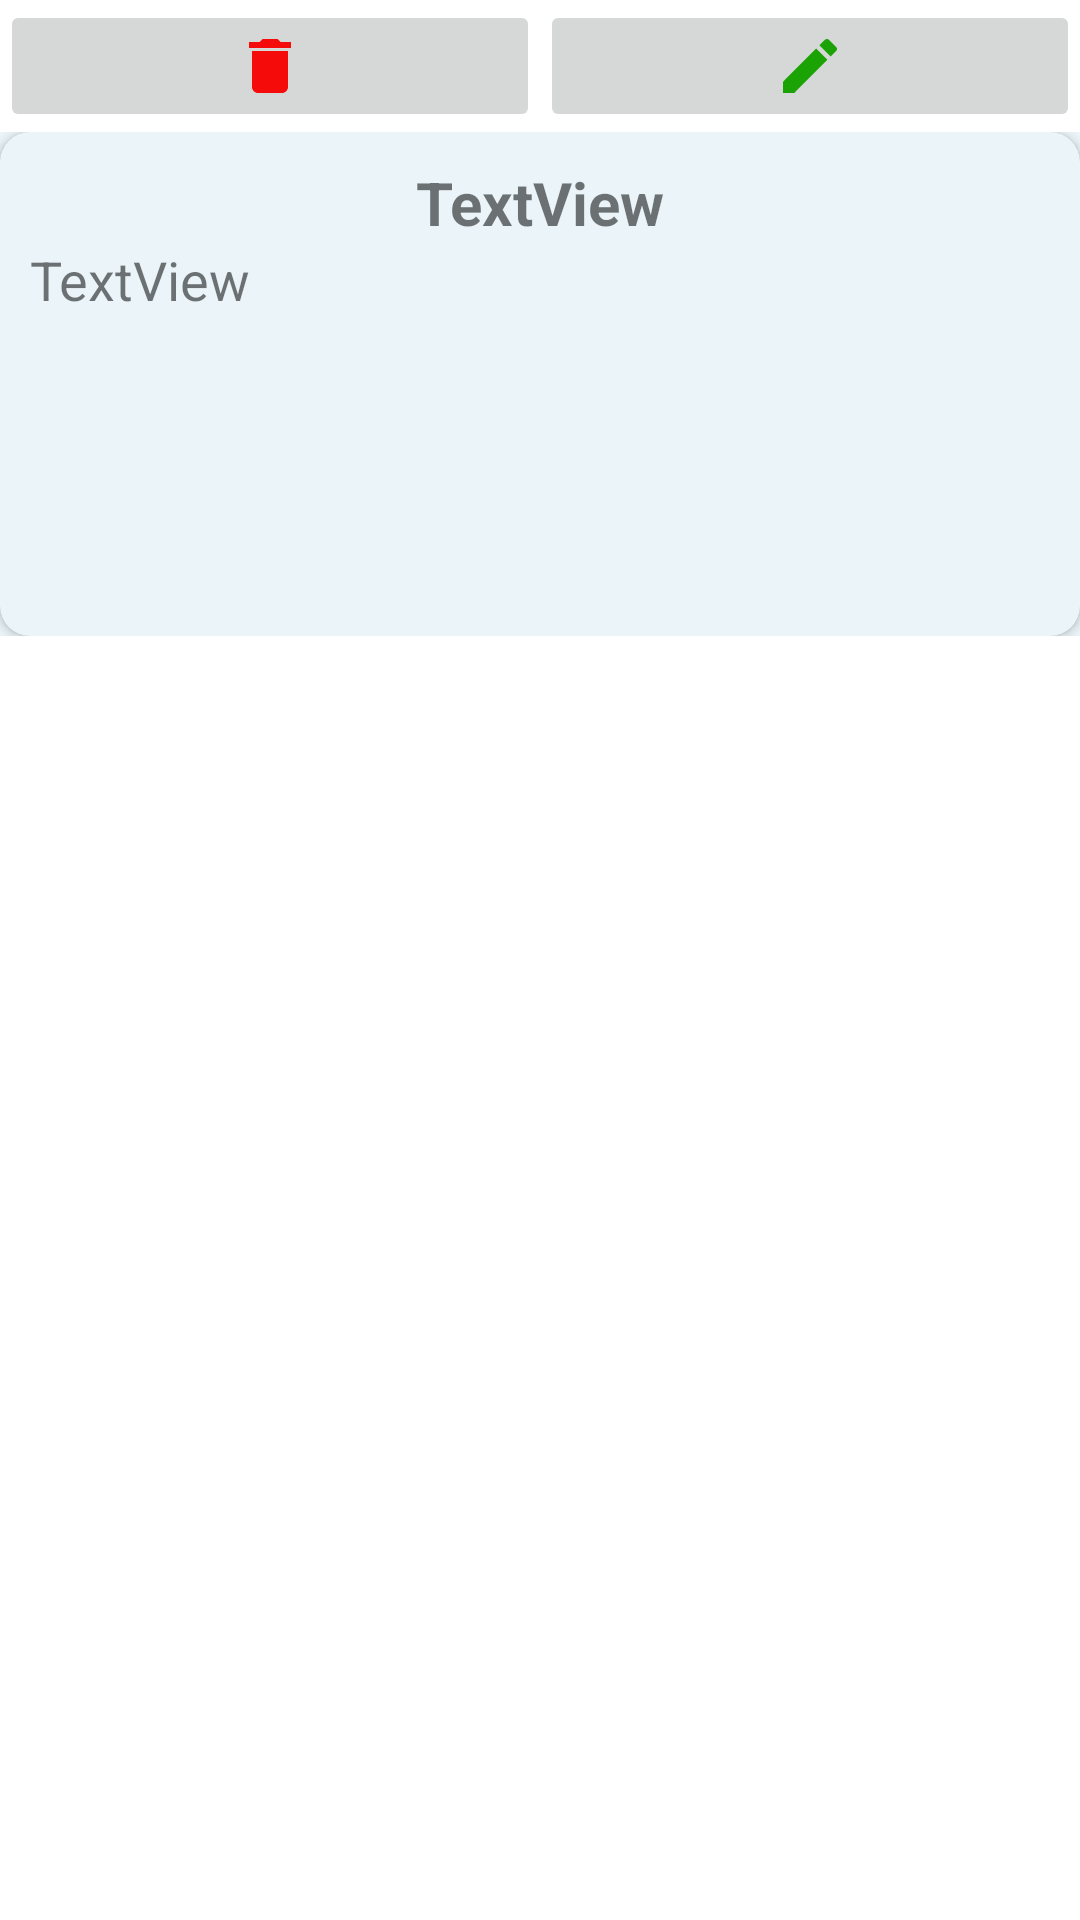

Produce the Android XML layout that renders to this screen, including the resource entries it uses.
<!-- AndroidManifest.xml: application theme Theme.RecipeApp_Room -->
<!-- res/layout/recipe_row.xml -->
<?xml version="1.0" encoding="utf-8"?>
<androidx.constraintlayout.widget.ConstraintLayout xmlns:android="http://schemas.android.com/apk/res/android"
    xmlns:tools="http://schemas.android.com/tools"
    android:layout_width="match_parent"
    android:layout_height="wrap_content"
    android:layout_marginTop="10dp"
    xmlns:app="http://schemas.android.com/apk/res-auto">


    <LinearLayout
        android:layout_width="match_parent"
        android:layout_height="wrap_content"
        android:orientation="vertical"
        app:layout_constraintEnd_toEndOf="parent"
        app:layout_constraintStart_toStartOf="parent"
        app:layout_constraintTop_toTopOf="parent">

        <LinearLayout
            android:layout_width="match_parent"
            android:layout_height="wrap_content"
            android:orientation="horizontal">


            <ImageButton
                android:id="@+id/deleteBtn"
                android:layout_width="wrap_content"
                android:layout_height="wrap_content"
                android:layout_weight="1"
                app:srcCompat="@drawable/ic_baseline_delete_24" />

            <ImageButton
                android:id="@+id/editBtn"
                android:layout_width="wrap_content"
                android:layout_height="wrap_content"
                android:layout_weight="1"
                app:srcCompat="@drawable/ic_baseline_edit_24" />
        </LinearLayout>


        <LinearLayout
            android:id="@+id/linearLayout"
            android:layout_width="match_parent"
            android:layout_height="wrap_content"
            android:background="#1D46A2CC"
            android:orientation="vertical"
            app:layout_constraintEnd_toEndOf="parent"
            app:layout_constraintStart_toStartOf="parent"
            app:layout_constraintTop_toTopOf="parent">

            <androidx.cardview.widget.CardView
                android:id="@+id/cvCard"
                android:layout_width="match_parent"
                android:layout_height="wrap_content"
                app:cardCornerRadius="10dp">

                <LinearLayout
                    android:layout_width="match_parent"
                    android:layout_height="wrap_content"
                    android:background="#1D46A2CC"
                    android:orientation="vertical"
                    android:padding="10dp">

                    <TextView
                        android:id="@+id/tvTitle"
                        android:layout_width="match_parent"
                        android:layout_height="wrap_content"
                        android:textAlignment="center"
                        android:textStyle="bold"
                        android:text="TextView"
                        android:textSize="20sp" />

                    <TextView
                        android:id="@+id/tvAuthor"
                        android:layout_width="match_parent"
                        android:layout_height="wrap_content"
                        android:text="TextView"
                        android:textSize="18sp" />

                    <TextView
                        android:id="@+id/ingredients2"
                        android:layout_width="match_parent"
                        android:layout_height="wrap_content"
                        android:visibility="invisible"
                        android:text="TextView"
                        android:textSize="18sp" />

                    <TextView
                        android:id="@+id/instructions2"
                        android:layout_width="match_parent"
                        android:layout_height="wrap_content"
                        android:visibility="invisible"
                        android:text="TextView"
                        android:textSize="18sp" />

                    <Button
                        android:id="@+id/button"
                        android:layout_width="wrap_content"
                        android:layout_height="wrap_content"
                        android:visibility="invisible"
                        android:layout_gravity="center"
                        android:text="Ok" />
                </LinearLayout>
            </androidx.cardview.widget.CardView>
        </LinearLayout>


    </LinearLayout>

</androidx.constraintlayout.widget.ConstraintLayout>
<!-- resources referenced by this layout -->
<resources>
  <!-- drawable ic_baseline_delete_24 (drawable) -->
  <vector android:height="24dp" android:tint="#F60B0B"
      android:viewportHeight="24" android:viewportWidth="24"
      android:width="24dp" xmlns:android="http://schemas.android.com/apk/res/android">
      <path android:fillColor="@android:color/white" android:pathData="M6,19c0,1.1 0.9,2 2,2h8c1.1,0 2,-0.9 2,-2V7H6v12zM19,4h-3.5l-1,-1h-5l-1,1H5v2h14V4z"/>
  </vector>
  <!-- drawable ic_baseline_edit_24 (drawable) -->
  <vector android:height="24dp" android:tint="#1BA204"
      android:viewportHeight="24" android:viewportWidth="24"
      android:width="24dp" xmlns:android="http://schemas.android.com/apk/res/android">
      <path android:fillColor="@android:color/white" android:pathData="M3,17.25V21h3.75L17.81,9.94l-3.75,-3.75L3,17.25zM20.71,7.04c0.39,-0.39 0.39,-1.02 0,-1.41l-2.34,-2.34c-0.39,-0.39 -1.02,-0.39 -1.41,0l-1.83,1.83 3.75,3.75 1.83,-1.83z"/>
  </vector>
  <style name="Theme.RecipeApp_Room" parent="Theme.MaterialComponents.DayNight.DarkActionBar">
          
          <item name="colorPrimary">@color/purple_500</item>
          <item name="colorPrimaryVariant">@color/purple_700</item>
          <item name="colorOnPrimary">@color/white</item>
          
          <item name="colorSecondary">@color/teal_200</item>
          <item name="colorSecondaryVariant">@color/teal_700</item>
          <item name="colorOnSecondary">@color/black</item>
          
          <item name="android:statusBarColor" tools:targetApi="l">?attr/colorPrimaryVariant</item>
          
      </style>
  <!-- not gathered from this repository: default colours our renderer supplied (Android Studio template values) -->
  <color name="purple_500">#FF6200EE</color>
  <color name="purple_700">#FF3700B3</color>
  <color name="teal_200">#FF03DAC5</color>
  <color name="teal_700">#FF018786</color>
  <color name="black">#FF000000</color>
  <color name="white">#FFFFFFFF</color>
</resources>
